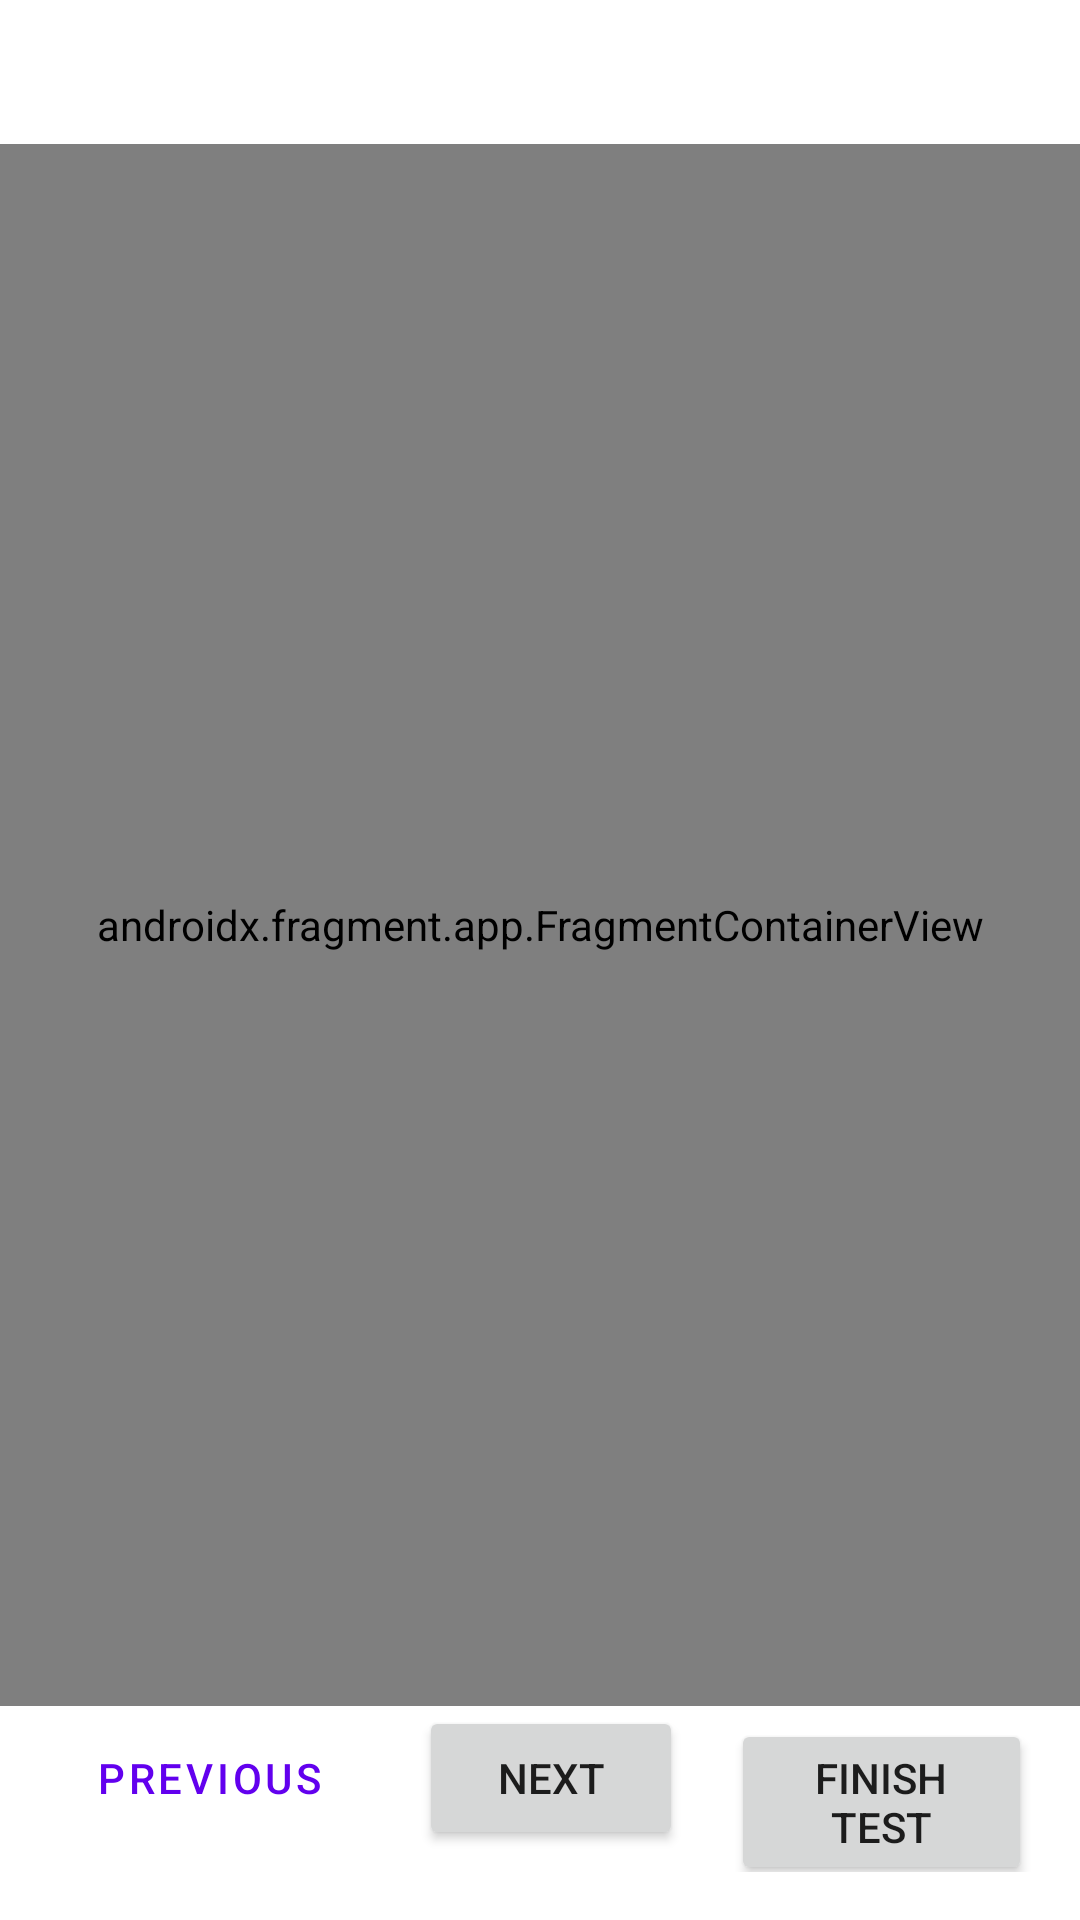

Android layout source for this screen:
<!-- AndroidManifest.xml: application theme Theme.TestingSystem -->
<!-- res/layout/test_pass_fragment.xml -->
<?xml version="1.0" encoding="utf-8"?>
<androidx.constraintlayout.widget.ConstraintLayout xmlns:android="http://schemas.android.com/apk/res/android"
    xmlns:app="http://schemas.android.com/apk/res-auto"
    android:layout_width="match_parent"
    android:layout_height="match_parent"
    android:paddingBottom="16dp">

    <com.google.android.material.tabs.TabLayout
        android:id="@+id/test_pass_tabs"
        android:layout_width="0dp"
        android:layout_height="wrap_content"
        app:layout_constraintBottom_toTopOf="@id/question_pass_view"
        app:layout_constraintEnd_toEndOf="parent"
        app:layout_constraintStart_toStartOf="parent"
        app:layout_constraintTop_toTopOf="parent"
        app:tabMode="scrollable"/>

    <androidx.fragment.app.FragmentContainerView
        android:id="@+id/question_pass_view"
        android:name="androidx.navigation.fragment.NavHostFragment"
        android:layout_width="0dp"
        android:layout_height="0dp"
        app:layout_constraintTop_toBottomOf="@id/test_pass_tabs"
        app:layout_constraintBottom_toTopOf="@id/test_pass_actions"
        app:layout_constraintEnd_toEndOf="parent"
        app:layout_constraintStart_toStartOf="parent"
        app:navGraph="@navigation/test_graph" />

    <LinearLayout
        android:id="@+id/test_pass_actions"
        android:layout_width="0dp"
        android:layout_height="wrap_content"
        android:orientation="horizontal"
        android:gravity="end"
        android:paddingHorizontal="16dp"
        app:layout_constraintBottom_toBottomOf="parent"
        app:layout_constraintEnd_toEndOf="parent"
        app:layout_constraintStart_toStartOf="parent"
        app:layout_constraintTop_toBottomOf="@id/question_pass_view">

        <Button
            android:id="@+id/btn_test_pass_previous"
            style="@style/Widget.MaterialComponents.Button.OutlinedButton"
            android:layout_width="wrap_content"
            android:layout_height="wrap_content"
            android:text="@string/previous" />

        <Button
            android:id="@+id/btn_test_pass_next"
            android:layout_width="wrap_content"
            android:layout_height="wrap_content"
            android:layout_marginStart="16dp"
            android:text="@string/next" />

        <Button
            android:id="@+id/btn_test_pass_finish"
            android:layout_width="wrap_content"
            android:layout_height="wrap_content"
            android:layout_marginStart="16dp"
            android:text="@string/finish_test" />
    </LinearLayout>

</androidx.constraintlayout.widget.ConstraintLayout>
<!-- resources referenced by this layout -->
<resources>
  <string name="finish_test">Finish test</string>
  <string name="next">Next</string>
  <string name="previous">Previous</string>
  <style name="Theme.TestingSystem" parent="Theme.MaterialComponents.DayNight.NoActionBar">
          
          <item name="colorPrimary">@color/purple_500</item>
          <item name="colorPrimaryVariant">@color/purple_700</item>
          <item name="colorOnPrimary">@color/white</item>
          
          <item name="colorSecondary">@color/teal_200</item>
          <item name="colorSecondaryVariant">@color/teal_700</item>
          <item name="colorOnSecondary">@color/black</item>
          
          <item name="android:statusBarColor" tools:targetApi="l">?attr/colorPrimaryVariant</item>
          
  
          <item name="strokeColor">@color/grey</item>
          <item name="rightAnswerCardColor">@color/light_green</item>
          <item name="wrongAnswerCardColor">@color/light_red</item>
          <item name="extraAnswerCardColor">@color/light_yellow</item>
      </style>
  <color name="purple_500">#FF6200EE</color>
  <color name="purple_700">#FF3700B3</color>
  <color name="white">#FFFFFFFF</color>
  <color name="teal_200">#FF03DAC5</color>
  <color name="teal_700">#FF018786</color>
  <color name="black">#FF000000</color>
  <color name="grey">#808080</color>
  <color name="light_green">#6de385</color>
  <color name="light_red">#e36d6d</color>
  <color name="light_yellow">#ebcc42</color>
</resources>
